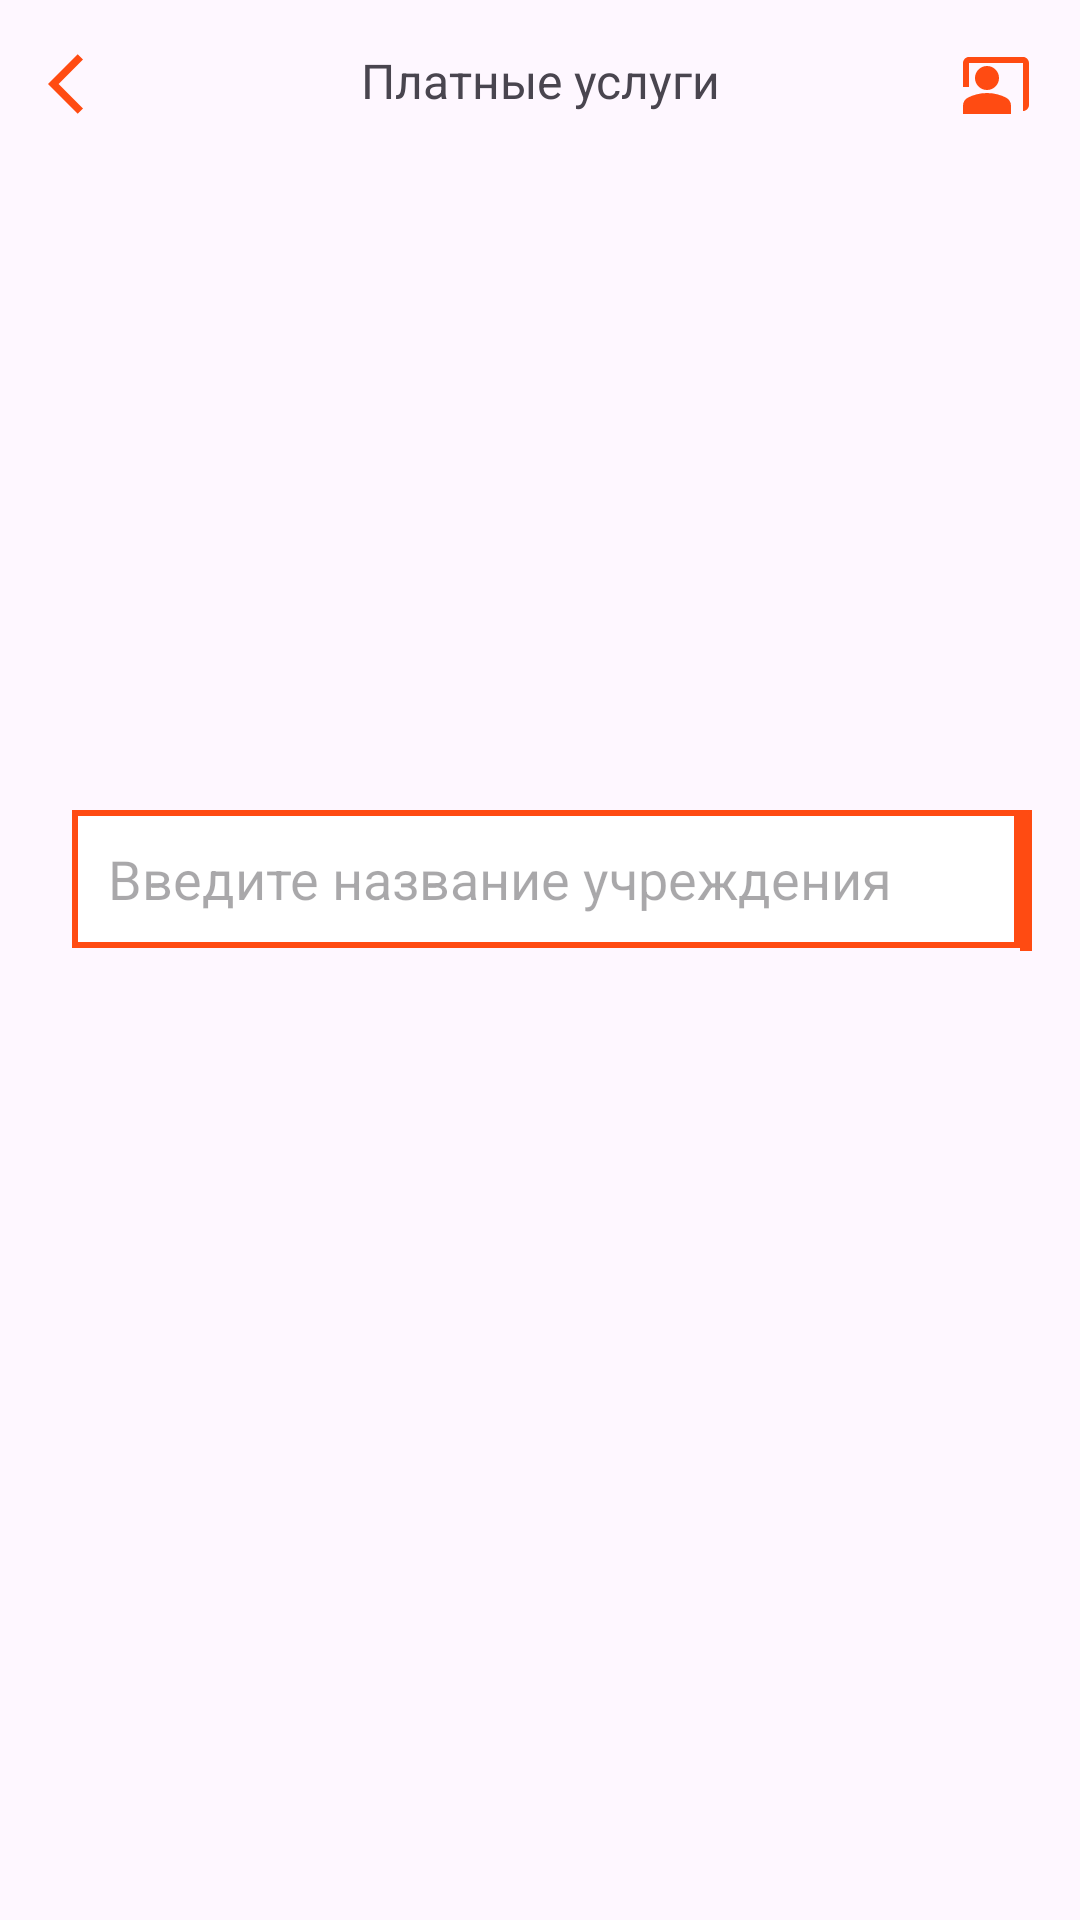

Layout XML and referenced resources for this Android screen:
<!-- AndroidManifest.xml: application theme Theme.Test2 -->
<!-- res/layout/activity_paid_services.xml -->
<?xml version="1.0" encoding="utf-8"?>
<androidx.constraintlayout.widget.ConstraintLayout xmlns:android="http://schemas.android.com/apk/res/android"
    xmlns:app="http://schemas.android.com/apk/res-auto"
    xmlns:tools="http://schemas.android.com/tools"
    android:id="@+id/main"
    android:layout_width="match_parent"
    android:layout_height="match_parent"
    android:padding="16dp"
    tools:context="com.example.medtalon.presentation.MedicalInstitutionsActivity">

    <LinearLayout
        android:id="@+id/top_bar"
        android:layout_width="match_parent"
        android:layout_height="wrap_content"
        android:orientation="horizontal"
        app:layout_constraintTop_toTopOf="parent">

        
        <ImageButton
            android:id="@+id/back_button"
            android:layout_width="wrap_content"
            android:layout_height="wrap_content"
            android:background="?attr/selectableItemBackgroundBorderless"
            android:contentDescription="Назад"
            android:src="@drawable/arrow_back" />

        
        <TextView
            android:id="@+id/order_ticket_title"
            android:layout_width="0dp"
            android:layout_height="wrap_content"
            android:layout_weight="1"
            android:gravity="center"
            android:text="Платные услуги"
            android:textSize="16sp"/>

        
        <ImageButton
            android:id="@+id/profile_button"
            android:layout_width="wrap_content"
            android:layout_height="wrap_content"
            android:background="?attr/selectableItemBackgroundBorderless"
            android:contentDescription="Профиль"
            android:src="@drawable/profile_icon" />
    </LinearLayout>


    <androidx.viewpager2.widget.ViewPager2
        android:id="@+id/viewPager"
        android:layout_width="357dp"
        android:layout_height="166dp"
        app:layout_constraintBottom_toTopOf="@id/indicator"
        app:layout_constraintEnd_toEndOf="parent"
        app:layout_constraintStart_toStartOf="parent"
        app:layout_constraintTop_toBottomOf="@id/top_bar" />

    
    <com.google.android.material.tabs.TabLayout
        android:id="@+id/indicator"
        android:layout_width="wrap_content"
        android:layout_height="wrap_content"
        android:layout_marginTop="8dp"
        app:layout_constraintEnd_toEndOf="parent"
        app:layout_constraintStart_toStartOf="parent"
        app:layout_constraintTop_toBottomOf="@+id/viewPager"
        app:tabIndicatorColor="@color/orange"
        app:tabIndicatorHeight="4dp"
        app:tabSelectedTextColor="@color/orange"
        app:tabTextColor="@color/black" />

    <EditText
        android:id="@+id/search_editText"
        android:layout_width="316dp"
        android:layout_height="46dp"
        android:layout_marginStart="8dp"
        android:layout_marginTop="8dp"
        android:background="@drawable/solid_and_stroke"
        android:hint="Введите название учреждения"
        android:paddingStart="12dp"
        app:layout_constraintStart_toStartOf="parent"
        app:layout_constraintTop_toBottomOf="@+id/indicator" />

    <Button
        android:id="@+id/search_button"
        style="@style/orangeButton"
        android:layout_width="44dp"
        android:layout_height="47dp"
        android:layout_marginTop="8dp"
        android:background="@drawable/solid_and_stroke"
        android:drawableLeft="@drawable/search_icon"
        android:padding="10dp"
        app:layout_constraintStart_toEndOf="@+id/search_editText"
        app:layout_constraintTop_toBottomOf="@+id/indicator" />

    <ListView
        android:id="@+id/paidServices_listView"
        android:layout_width="353dp"
        android:layout_height="500dp"
        android:layout_marginTop="200dp"
        app:layout_constraintBottom_toBottomOf="parent"
        app:layout_constraintEnd_toEndOf="parent"
        app:layout_constraintHorizontal_bias="1.0"
        app:layout_constraintStart_toStartOf="parent"
        app:layout_constraintTop_toBottomOf="@+id/top_bar"
        app:layout_constraintVertical_bias="1.0" />


</androidx.constraintlayout.widget.ConstraintLayout>
<!-- resources referenced by this layout -->
<resources>
  <color name="black">#FF000000</color>
  <color name="orange">#FF4B12</color>
  <!-- drawable arrow_back (drawable) -->
  <vector xmlns:android="http://schemas.android.com/apk/res/android" android:autoMirrored="true" android:height="24dp" android:tint="@color/orange" android:viewportHeight="24" android:viewportWidth="24" android:width="24dp">
        
      <path android:fillColor="@android:color/white" android:pathData="M11.67,3.87L9.9,2.1 0,12l9.9,9.9 1.77,-1.77L3.54,12z"/>
      
  </vector>
  <!-- drawable profile_icon (drawable) -->
  <vector android:height="24dp"
      android:viewportHeight="24" android:viewportWidth="24"
      android:width="24dp" xmlns:android="http://schemas.android.com/apk/res/android">
      <path android:fillColor="@color/orange" android:pathData="M21,3H3C1.9,3 1,3.9 1,5v8h2V5h18v16c1.1,0 2,-0.9 2,-2V5C23,3.9 22.1,3 21,3z"/>
      <path android:fillColor="@color/orange" android:pathData="M9,10m-4,0a4,4 0,1 1,8 0a4,4 0,1 1,-8 0"/>
      <path android:fillColor="@color/orange" android:pathData="M15.39,16.56C13.71,15.7 11.53,15 9,15c-2.53,0 -4.71,0.7 -6.39,1.56C1.61,17.07 1,18.1 1,19.22V22h16v-2.78C17,18.1 16.39,17.07 15.39,16.56z"/>
  </vector>
  <!-- drawable search_icon (drawable) -->
  <vector xmlns:android="http://schemas.android.com/apk/res/android" android:height="24dp" android:tint="@color/white" android:viewportHeight="24" android:viewportWidth="24" android:width="24dp">
        
      <path android:fillColor="@color/orange" android:pathData="M15.5,14h-0.79l-0.28,-0.27C15.41,12.59 16,11.11 16,9.5 16,5.91 13.09,3 9.5,3S3,5.91 3,9.5 5.91,16 9.5,16c1.61,0 3.09,-0.59 4.23,-1.57l0.27,0.28v0.79l5,4.99L20.49,19l-4.99,-5zM9.5,14C7.01,14 5,11.99 5,9.5S7.01,5 9.5,5 14,7.01 14,9.5 11.99,14 9.5,14z"/>
      
  </vector>
  <!-- drawable solid_and_stroke (drawable) -->
  <shape xmlns:android="http://schemas.android.com/apk/res/android">
      <solid android:color="#FFFFFF" />
      <stroke android:width="2dp" android:color="@color/orange" />
  </shape>
  <style name="orangeButton" parent="Widget.Material3.Button">
          <item name="backgroundTint">@color/orange</item>
          <item name="background">@drawable/orange_button_background</item>
      </style>
  <style name="Theme.Test2" parent="Base.Theme.Test2" />
  <color name="white">#FFFFFFFF</color>
  <!-- drawable orange_button_background (drawable) -->
  <shape xmlns:android="http://schemas.android.com/apk/res/android">
      <solid android:color="@color/orange"/> 
  </shape>
  <style name="Base.Theme.Test2" parent="Theme.Material3.DayNight.NoActionBar">
          
          <item name="colorPrimary">@android:color/white</item> 
          <item name="colorAccent">@color/orange</item> 
      </style>
</resources>
